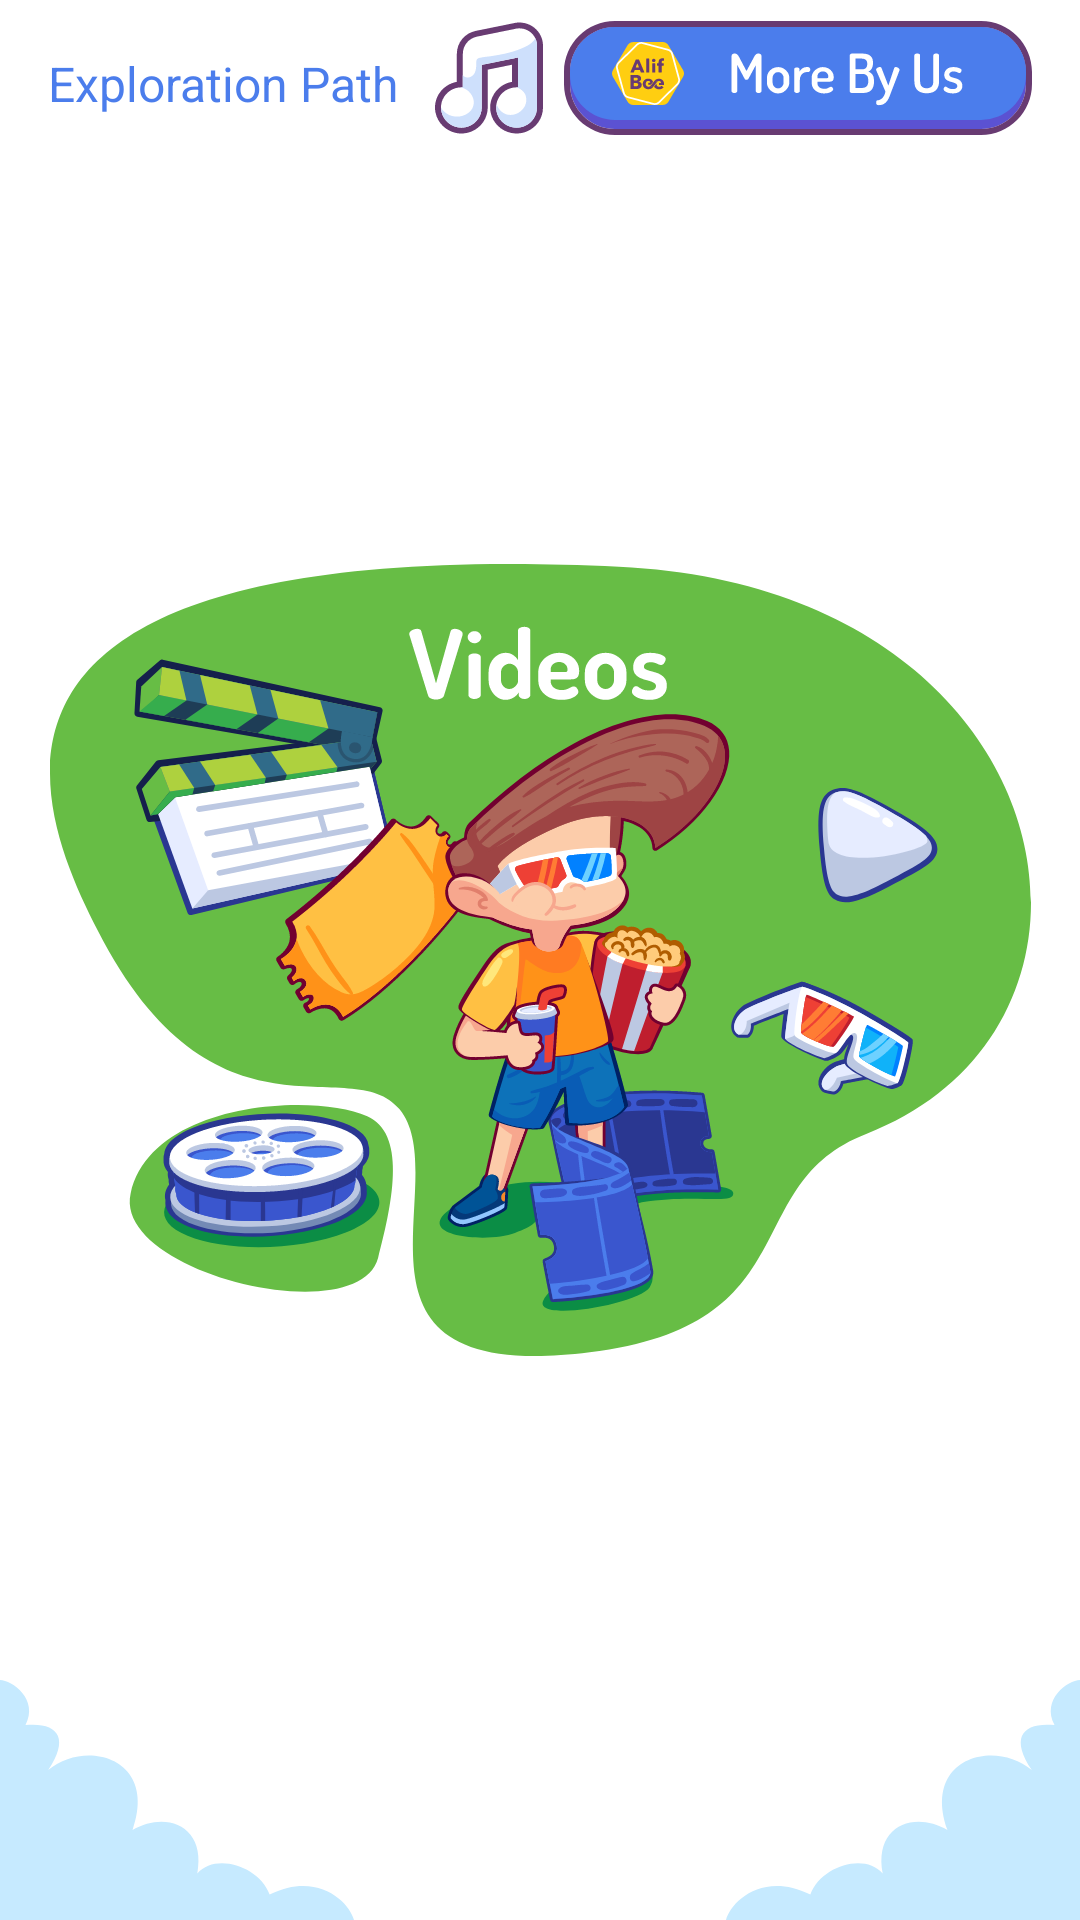

Android layout source for this screen:
<!-- AndroidManifest.xml: application theme Theme.MyApplication -->
<!-- res/layout/fragment_category.xml -->
<?xml version="1.0" encoding="utf-8"?>
<androidx.constraintlayout.widget.ConstraintLayout xmlns:android="http://schemas.android.com/apk/res/android"
    xmlns:app="http://schemas.android.com/apk/res-auto"
    xmlns:tools="http://schemas.android.com/tools"
    android:layout_width="match_parent"
    android:layout_height="match_parent"
    android:background="@color/white"
    tools:context=".category.CategoryFragment">

    <TextView
        android:layout_width="wrap_content"
        android:layout_height="wrap_content"
        android:layout_marginLeft="16dp"
        android:layout_marginTop="17dp"
        android:text="Exploration Path"
        android:textColor="@color/blue"
        android:textSize="16dp"
        app:layout_constraintLeft_toLeftOf="parent"
        app:layout_constraintTop_toTopOf="parent" />

    <ImageButton
        android:background="@color/white"
        android:id="@+id/more_by_us_image_view"
        android:layout_width="wrap_content"
        android:layout_height="wrap_content"
        android:layout_marginTop="7dp"
        android:layout_marginRight="16dp"
        android:src="@drawable/ic_parents_area"
        app:layout_constraintRight_toRightOf="parent"
        app:layout_constraintTop_toTopOf="parent" />

    <ImageButton
        android:id="@+id/mute_image_view"
        android:layout_width="wrap_content"
        android:layout_height="wrap_content"
        android:background="@color/white"
        android:layout_marginTop="7dp"
        android:layout_marginRight="7dp"
        android:src="@drawable/ic_on"
        app:layout_constraintRight_toLeftOf="@+id/more_by_us_image_view"
        app:layout_constraintTop_toTopOf="parent" />

    <ImageView
        android:layout_width="wrap_content"
        android:layout_height="wrap_content"
        android:src="@drawable/ic_buttomcloudl"
        app:layout_constraintBottom_toBottomOf="parent"
        app:layout_constraintLeft_toLeftOf="parent" />

    <ImageView
        android:layout_width="wrap_content"
        android:layout_height="wrap_content"
        android:src="@drawable/ic_buttomcloudr"
        app:layout_constraintBottom_toBottomOf="parent"
        app:layout_constraintRight_toRightOf="parent" />

    <ImageButton
        android:background="@color/white"
        android:id="@+id/monofication_right"
        android:layout_width="wrap_content"
        android:layout_height="wrap_content"
        android:layout_marginLeft="40dp"
        android:src="@drawable/ic_monofigation_bar"
        app:layout_constraintBottom_toBottomOf="parent"
        app:layout_constraintLeft_toRightOf="@id/child_image_view"
        app:layout_constraintTop_toTopOf="parent" />

    <ImageButton
        android:background="@color/white"
        android:id="@+id/monofication_Left"
        android:layout_width="wrap_content"
        android:layout_height="wrap_content"
        android:layout_marginRight="40dp"
        android:src="@drawable/ic_monofigation_bar_l"
        app:layout_constraintBottom_toBottomOf="parent"
        app:layout_constraintRight_toLeftOf="@id/child_image_view"
        app:layout_constraintTop_toTopOf="parent" />

    <ImageView
        android:id="@+id/child_image_view"
        android:layout_width="wrap_content"
        android:layout_height="wrap_content"
        android:src="@drawable/ic_video"
        app:layout_constraintBottom_toBottomOf="parent"
        app:layout_constraintLeft_toLeftOf="parent"
        app:layout_constraintRight_toRightOf="parent"
        app:layout_constraintTop_toTopOf="parent" />

</androidx.constraintlayout.widget.ConstraintLayout>
<!-- resources referenced by this layout -->
<resources>
  <color name="blue">#4b7dec</color>
  <color name="white">#FFFFFFFF</color>
  <!-- drawable ic_buttomcloudl (drawable) -->
  <vector xmlns:android="http://schemas.android.com/apk/res/android"
      android:width="118dp"
      android:height="80dp"
      android:viewportWidth="118"
      android:viewportHeight="80">
    <path
        android:pathData="M118,80C116.613,74.2 105.949,63.5 89.881,71.5C86.366,62 71.796,57.5 65.77,64.5C68.783,48.5 55.225,43.5 44.179,50C52.715,26 28.613,19.5 16.06,30C23.5,19 19,14 8.5,15C13,6.5 4,0 0,0V80C0,80 85.953,80 118,80Z"
        android:fillColor="#C6EAFF"/>
  </vector>
  <!-- drawable ic_buttomcloudr (drawable) -->
  <vector xmlns:android="http://schemas.android.com/apk/res/android"
      android:width="118dp"
      android:height="80dp"
      android:viewportWidth="118"
      android:viewportHeight="80">
    <path
        android:pathData="M0,80C1.387,74.2 12.051,63.5 28.119,71.5C31.634,62 46.204,57.5 52.23,64.5C49.217,48.5 62.775,43.5 73.821,50C65.285,26 89.387,19.5 101.94,30C94.5,19 99,14 109.5,15C105,6.5 114,0 118,0V80C118,80 32.047,80 0,80Z"
        android:fillColor="#C6EAFF"/>
  </vector>
  <!-- drawable ic_monofigation_bar: vector/xml drawable (drawable, 4686 chars, omitted) -->
  <!-- drawable ic_monofigation_bar_l: vector/xml drawable (drawable, 4744 chars, omitted) -->
  <!-- drawable ic_on: vector/xml drawable (drawable, 5890 chars, omitted) -->
  <!-- drawable ic_parents_area: vector/xml drawable (drawable, 23738 chars, omitted) -->
  <!-- drawable ic_video: vector/xml drawable (drawable, 135173 chars, omitted) -->
  <style name="Theme.MyApplication" parent="Theme.AppCompat.Light.NoActionBar">
          
          <item name="colorPrimary">@color/blue</item>
          <item name="colorPrimaryVariant">@color/blue</item>
          <item name="colorOnPrimary">@color/blue</item>
  
  
          <item name="colorSecondary">@color/blue</item>
          <item name="colorSecondaryVariant">@color/blue</item>
          <item name="colorOnSecondary">@color/blue</item>
  
          <item name="android:windowBackground">@color/blue</item>
          
          <item name="android:statusBarColor" tools:targetApi="l">?attr/colorPrimaryVariant</item>
      </style>
</resources>
